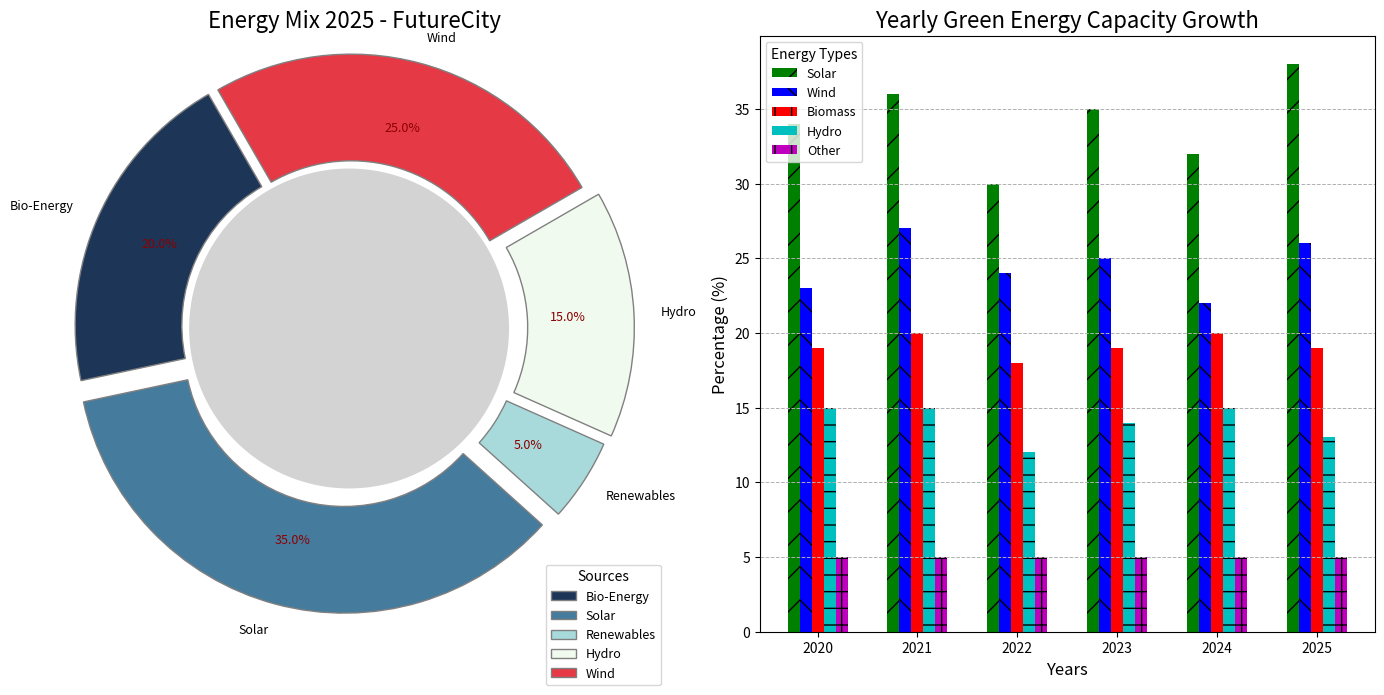

Generate this figure with matplotlib:
import matplotlib.pyplot as plt
import numpy as np

energy_sources = ['Bio-Energy', 'Solar', 'Renewables', 'Hydro', 'Wind']
percentages = [20, 35, 5, 15, 25]
new_colors = ['#1D3557', '#457B9D', '#A8DADC', '#F1FAEE', '#E63946']

years = np.arange(2020, 2026)
solar = [34, 36, 30, 35, 32, 38]
wind = [23, 27, 24, 25, 22, 26]
biomass = [19, 20, 18, 19, 20, 19]
hydropower = [15, 15, 12, 14, 15, 13]
other_renewables = [5, 5, 5, 5, 5, 5]

fig, axs = plt.subplots(1, 2, figsize=(14, 7))

wedges, texts, autotexts = axs[0].pie(
    percentages,
    labels=energy_sources,
    colors=new_colors,
    autopct='%1.1f%%',
    startangle=120,
    pctdistance=0.75,
    wedgeprops=dict(width=0.4, edgecolor='gray'),
    explode=(0.03, 0.07, 0.05, 0.07, 0.03)
)

axs[0].add_artist(plt.Circle((0, 0), 0.60, fc='lightgray'))
axs[0].set_title('Energy Mix 2025 - FutureCity', fontsize=16, fontweight='normal')

plt.setp(autotexts, size=9, weight="light", color="darkred")
plt.setp(texts, size=9)
axs[0].axis('equal')

axs[0].legend(wedges, energy_sources, title="Sources", loc='lower left', bbox_to_anchor=(0.8, -0.1), fontsize=9)

width = 0.12
bar_positions = np.arange(len(years))

axs[1].bar(bar_positions, solar, width, label='Solar', color='g', hatch='/')
axs[1].bar(bar_positions + width, wind, width, label='Wind', color='b', hatch='\\')
axs[1].bar(bar_positions + 2*width, biomass, width, label='Biomass', color='r', hatch='|')
axs[1].bar(bar_positions + 3*width, hydropower, width, label='Hydro', color='c', hatch='-')
axs[1].bar(bar_positions + 4*width, other_renewables, width, label='Other', color='m', hatch='+')

axs[1].set_title('Yearly Green Energy Capacity Growth', fontsize=16, fontweight='normal')
axs[1].set_ylabel('Percentage (%)', fontsize=12)
axs[1].set_xlabel('Years', fontsize=12)
axs[1].set_xticks(bar_positions + 2*width)
axs[1].set_xticklabels(years)
axs[1].grid(True, axis='y', linestyle='--', linewidth=0.7)
axs[1].legend(title="Energy Types", fontsize=9, loc='upper left')

plt.tight_layout()
plt.show()
